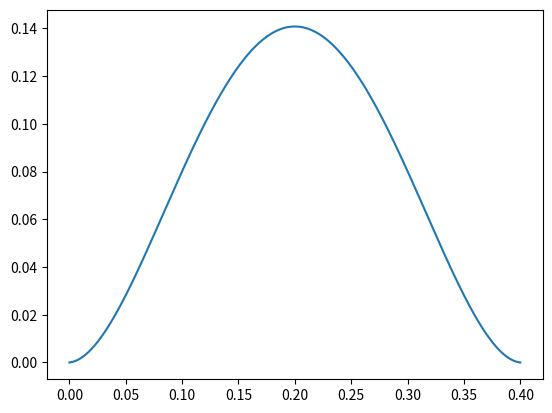

Source code (Python):
import numpy as np

class Poly:

    def __init__(self, X:np.ndarray, Y:np.ndarray, D:np.ndarray):
        n = X.shape[0]
        A = np.zeros((n,n))
        for ii in range(n):
            di = D[ii]
            xi = X[ii]

            for k in range(di, n):
                A[ii, k] = self.factorial(k) / self.factorial(k - di) * pow(xi, k - di)

        self.coeffs = np.linalg.solve(A, Y)
    
    def factorial(self, k:int) -> int:
        if k <= 1:
            return 1
        elif k == 2:
            return 2
        elif k == 3:
            return 6
        elif k == 4:
            return 24
        elif k == 5:
            return 120
        elif k == 6:
            return 720
        else:
            return k * self.factorial(k - 1)
        
    def evalPoly(self, x, d) -> float:
        n = self.coeffs.shape[0]
        res = 0
        for ii in range(d, n):
            res += self.coeffs[ii] * self.factorial(ii) / self.factorial(ii - d) * pow(x, ii - d)
        return res

if __name__ == "__main__":
    x_swf_pos_z = np.array([0, 0.4, 0.7 * 0.4, 0, 0.4])
    y_swf_pos_z = np.array([0, 0, 0.1, 0.05, -0.05])
    d_swf_pos_z = np.array([0, 0, 0, 1, 1])
    # x_swf_pos_z = np.array([0, 0.4, 0.7 * 0.4, 0, 0.4, 0.7 * 0.4])
    # y_swf_pos_z = np.array([0, 0, 0.1, 0.05, -0.05, 0])
    # d_swf_pos_z = np.array([0, 0, 0, 1, 1, 1])
    p_swf_pos_z = Poly(x_swf_pos_z, y_swf_pos_z, d_swf_pos_z)

    t = np.linspace(0, 0.4, 1000)

    import matplotlib.pyplot as plt
    plt.figure()
    plt.plot(t, [p_swf_pos_z.evalPoly(t_phase, 0) for t_phase in t])
    plt.show()